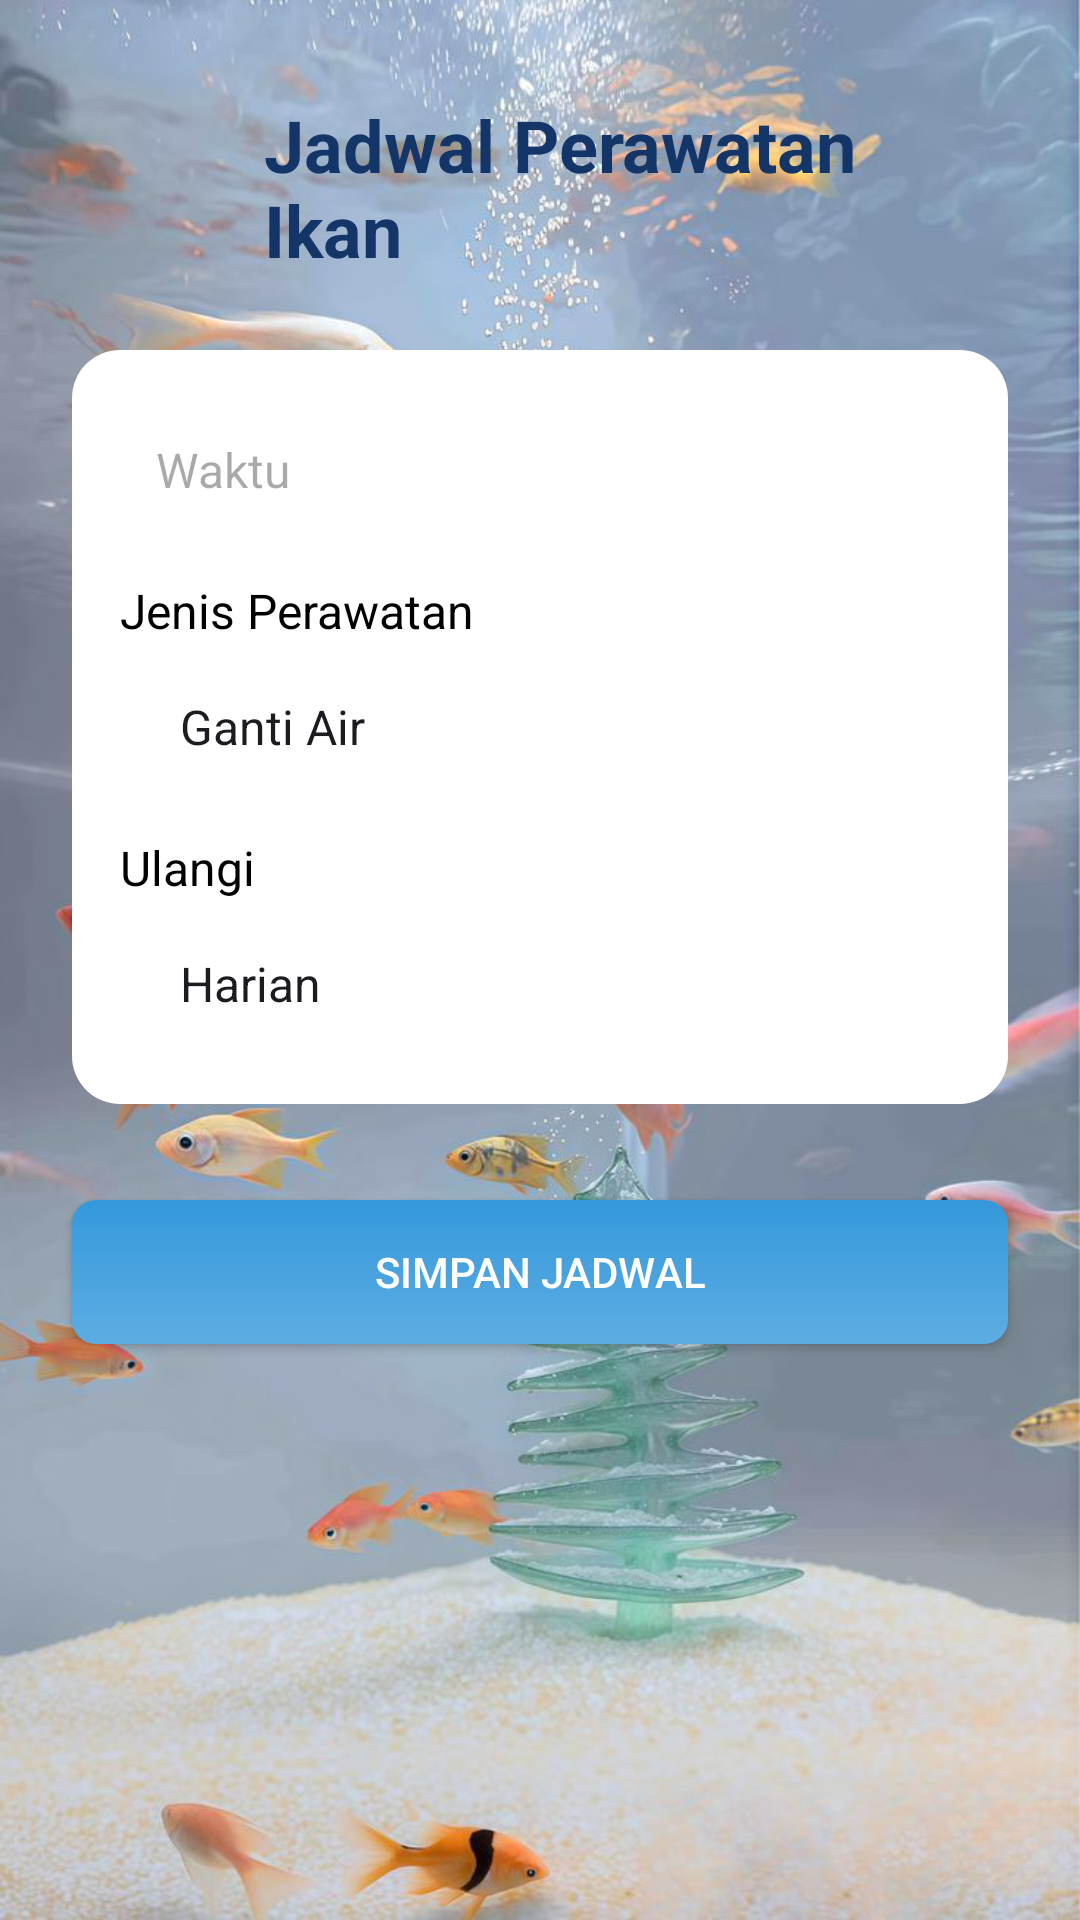

Reconstruct the res/layout file that produces this screen, plus the resources it refers to.
<!-- AndroidManifest.xml: application theme Theme.SmartAkuarium -->
<!-- res/layout/activity_jadwalperawatanikan.xml -->
<?xml version="1.0" encoding="utf-8"?>
<RelativeLayout xmlns:android="http://schemas.android.com/apk/res/android"
    xmlns:app="http://schemas.android.com/apk/res-auto"
    android:id="@+id/main"
    android:layout_width="match_parent"
    android:layout_height="match_parent"
    android:background="@drawable/aquarium">

    
    <RelativeLayout
        android:id="@+id/headerLayout"
        android:layout_width="match_parent"
        android:layout_height="wrap_content"
        android:layout_marginTop="32dp"
        android:paddingHorizontal="24dp">

        <ImageButton
            android:id="@+id/backButton"
            android:layout_width="48dp"
            android:layout_height="48dp"
            android:layout_alignParentStart="true"
            android:background="@android:color/transparent"
            android:contentDescription="Kembali"
            android:src="@drawable/kembali"
            android:padding="8dp"
            app:tint="#FFFFFF" />

        <TextView
            android:id="@+id/titleText"
            android:layout_width="wrap_content"
            android:layout_height="wrap_content"
            android:layout_toEndOf="@id/backButton"
            android:layout_centerVertical="true"
            android:layout_marginStart="16dp"
            android:text="Jadwal Perawatan Ikan"
            android:textColor="#133568"
            android:textSize="24sp"
            android:textStyle="bold" />
    </RelativeLayout>

    
    <LinearLayout
        android:id="@+id/inputCard"
        android:layout_width="match_parent"
        android:layout_height="wrap_content"
        android:orientation="vertical"
        android:layout_below="@id/headerLayout"
        android:layout_margin="24dp"
        android:background="@drawable/backgroundputih"
        android:padding="16dp">

        
        <EditText
            android:id="@+id/timeInput"
            android:layout_width="match_parent"
            android:layout_height="wrap_content"
            android:hint="Waktu"
            android:drawableEnd="@drawable/jam"
            android:focusable="false"
            android:clickable="true"
            android:inputType="time"
            android:autofillHints="time"
            android:background="@drawable/backgroundputih"
            android:textColor="#000000"
            android:textSize="16sp"
            android:minHeight="48dp"
            android:padding="12dp" />

        
        <TextView
            android:layout_width="wrap_content"
            android:layout_height="wrap_content"
            android:text="Jenis Perawatan"
            android:textColor="#000000"
            android:textSize="16sp"
            android:layout_marginTop="12dp" />

        <Spinner
            android:id="@+id/perawatanSpinner"
            android:layout_width="match_parent"
            android:layout_height="wrap_content"
            android:layout_marginTop="4dp"
            android:minHeight="48dp"
            android:background="@drawable/backgroundputih"
            android:padding="12dp"
            android:spinnerMode="dropdown"
            android:entries="@array/perawatan_options" />

        
        <TextView
            android:layout_width="wrap_content"
            android:layout_height="wrap_content"
            android:text="Ulangi"
            android:textColor="#000000"
            android:textSize="16sp"
            android:layout_marginTop="12dp" />

        <Spinner
            android:id="@+id/repeatSpinner"
            android:layout_width="match_parent"
            android:layout_height="wrap_content"
            android:layout_marginTop="4dp"
            android:minHeight="48dp"
            android:background="@drawable/backgroundputih"
            android:padding="12dp"
            android:spinnerMode="dropdown"
            android:entries="@array/repeat_options" />

    </LinearLayout>

    
    <Button
        android:id="@+id/saveButton"
        android:layout_width="match_parent"
        android:layout_height="wrap_content"
        android:text="Simpan Jadwal"
        android:textColor="#FFFFFF"
        android:background="@drawable/btn_gradientbutton"
        android:layout_below="@id/inputCard"
        android:layout_marginTop="8dp"
        android:layout_marginStart="24dp"
        android:layout_marginEnd="24dp"
        android:clickable="true"
        android:foreground="?android:attr/selectableItemBackground"/>

    
    <LinearLayout
        android:id="@+id/savedScheduleLayout"
        android:layout_width="match_parent"
        android:layout_height="wrap_content"
        android:orientation="vertical"
        android:layout_below="@id/saveButton"
        android:layout_marginTop="12dp"
        android:layout_marginStart="24dp"
        android:layout_marginEnd="24dp" />

</RelativeLayout>
<!-- resources referenced by this layout -->
<resources>
  <string-array name="perawatan_options">
          <item>Ganti Air</item>
          <item>Bersihkan Filter</item>
          <item>Pemberian Obat</item>
          <item>Pemeriksaan Suhu</item>
          <item>Lainnya</item> 
      </string-array>
  <string-array name="repeat_options">
          <item>Harian</item>
          <item>Mingguan</item>
          <item>Tidak Diulang</item>
      </string-array>
  <!-- drawable aquarium: png bitmap (drawable, 887472 bytes) -->
  <!-- drawable backgroundputih (drawable) -->
  <shape xmlns:android="http://schemas.android.com/apk/res/android"
      android:shape="rectangle">
      <solid android:color="#FFFFFF" /> 
      <corners android:radius="16dp" /> 
  </shape>
  <!-- drawable btn_gradientbutton (drawable) -->
  <shape xmlns:android="http://schemas.android.com/apk/res/android">
      <gradient
          android:angle="90"
          android:startColor="#5DADE2"
      android:endColor="#3498DB"
      />
      <corners android:radius="8dp" />
  </shape>
  <style name="Theme.SmartAkuarium" parent="Base.Theme.SmartAkuarium" />
  <style name="Base.Theme.SmartAkuarium" parent="Theme.Material3.DayNight.NoActionBar">
          
          
      </style>
</resources>
